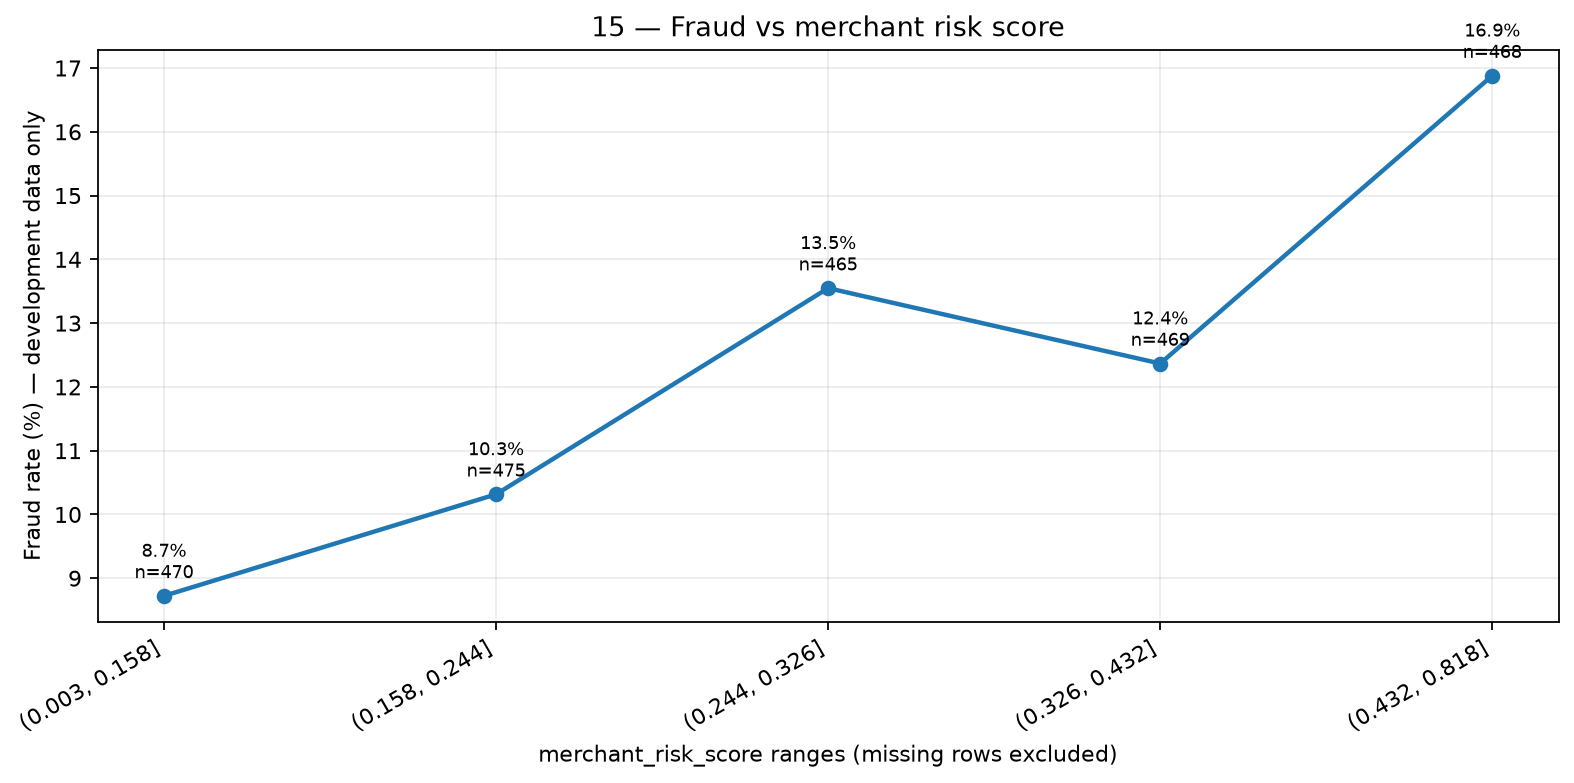

Source data for this figure (header and first rows):
bucket, transactions, fraud_cases, fraud_rate_pct
(0.003, 0.158], 470, 41, 8.723
(0.158, 0.244], 475, 49, 10.32
(0.244, 0.326], 465, 63, 13.55
(0.326, 0.432], 469, 58, 12.37
(0.432, 0.818], 468, 79, 16.88
